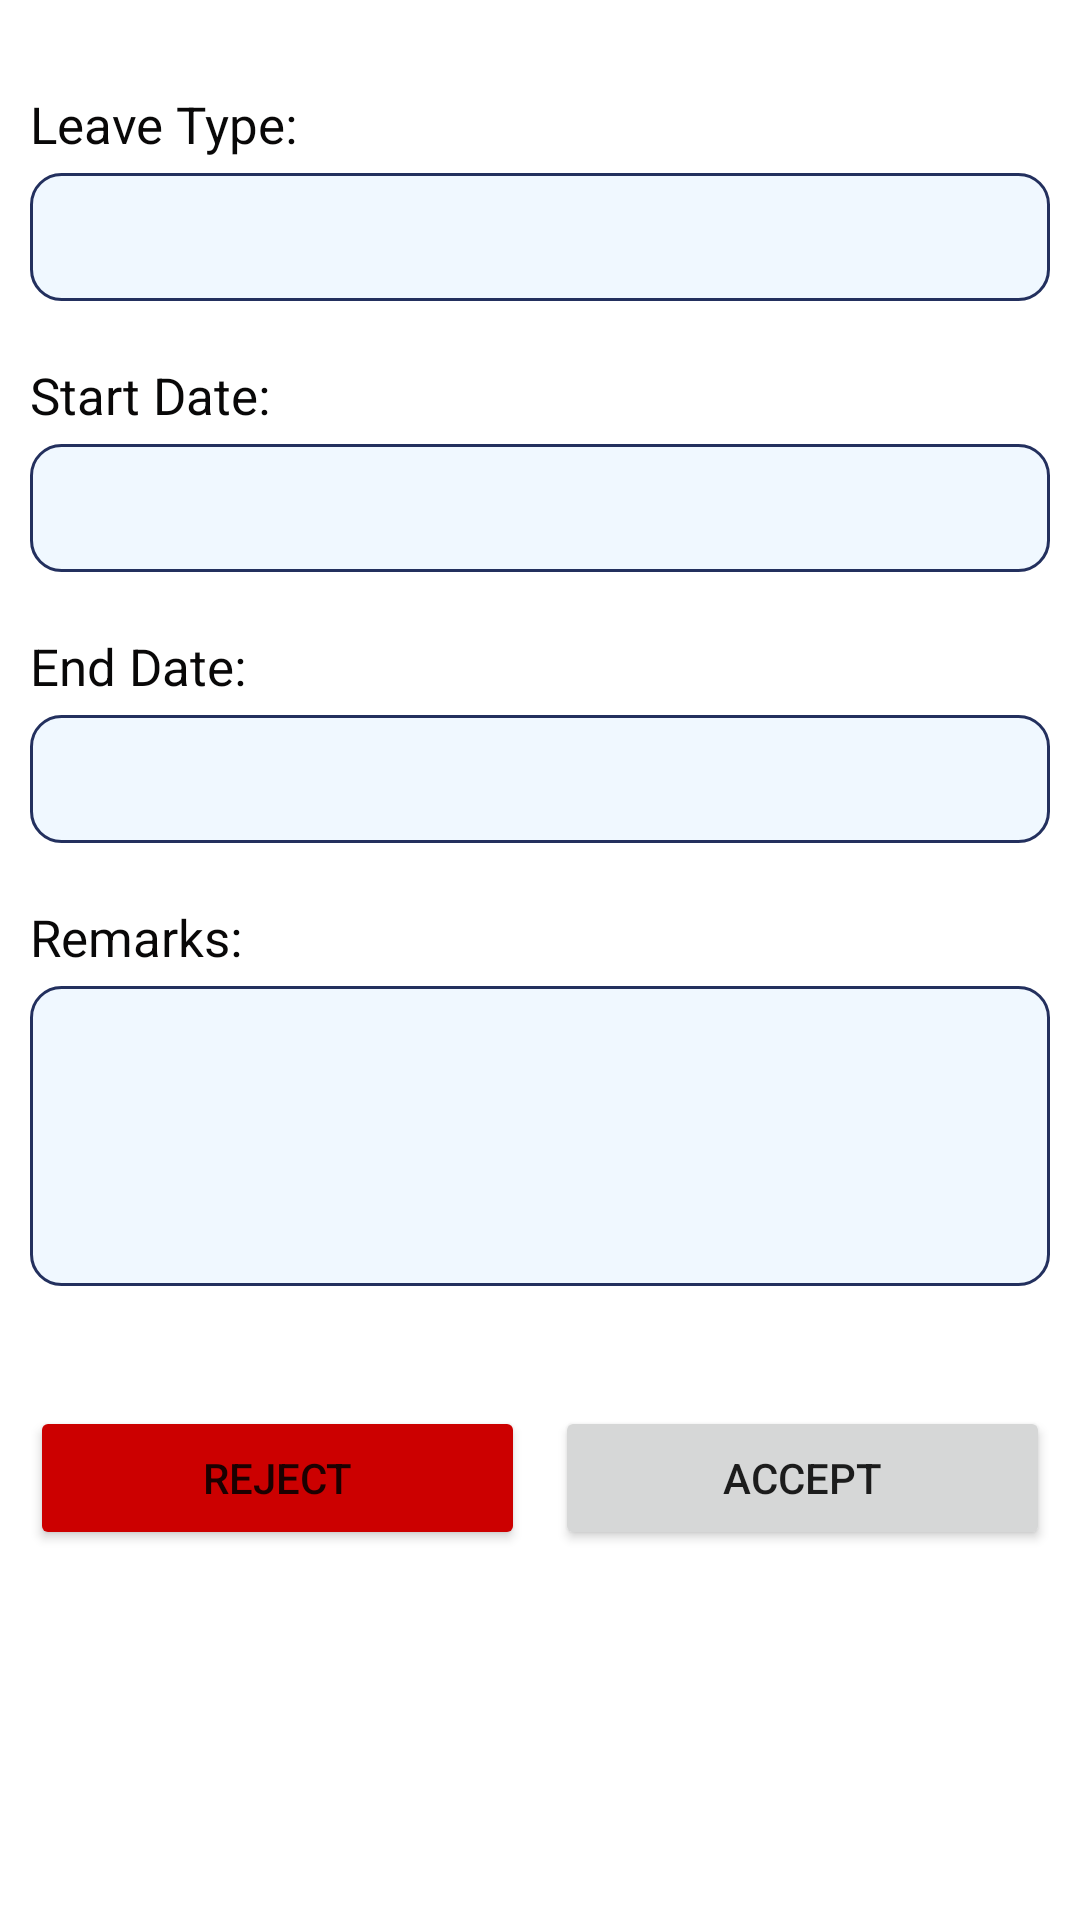

This screen was rendered from an Android layout file. Write that file and the resources it references.
<!-- AndroidManifest.xml: application theme Theme.HRApp -->
<!-- res/layout/fragment_managerleaveselect.xml -->
<?xml version="1.0" encoding="utf-8"?>
<androidx.constraintlayout.widget.ConstraintLayout xmlns:android="http://schemas.android.com/apk/res/android"
    xmlns:app="http://schemas.android.com/apk/res-auto"
    xmlns:tools="http://schemas.android.com/tools"
    android:layout_width="match_parent"
    android:layout_height="match_parent">


    <LinearLayout
        android:layout_width="match_parent"
        android:layout_height="wrap_content"
        android:layout_margin="10dp"
        android:orientation="vertical"
        app:layout_constraintBottom_toBottomOf="parent"
        app:layout_constraintEnd_toEndOf="parent"
        app:layout_constraintHorizontal_bias="0.733"
        app:layout_constraintStart_toStartOf="parent"
        app:layout_constraintTop_toTopOf="parent"
        app:layout_constraintVertical_bias="0.0">

        <TextView
            android:id="@+id/textViewLeaves"
            android:layout_width="wrap_content"
            android:layout_height="wrap_content"
            android:layout_marginTop="20dp"
            android:text="Leave Type:"
            android:textColor="#090808"
            android:textSize="17sp" />

        <TextView
            android:id="@+id/textViewLeaveType"
            android:layout_width="match_parent"
            android:layout_height="wrap_content"
            android:layout_marginTop="5dp"
            android:background="@drawable/info_border"
            android:textColor="#090808"
            android:textSize="17sp" />

        <TextView
            android:id="@+id/textViewSD"
            android:layout_width="match_parent"
            android:layout_height="wrap_content"
            android:layout_marginTop="20dp"
            android:text="Start Date:"
            android:textColor="#090808"
            android:textSize="17sp" />

        <TextView
            android:id="@+id/textViewStartDate"
            android:layout_width="match_parent"
            android:layout_height="wrap_content"
            android:layout_marginTop="5dp"
            android:textColor="#090808"
            android:background="@drawable/info_border"
            android:textSize="17sp" />

        <TextView
            android:id="@+id/textViewED"
            android:layout_width="match_parent"
            android:layout_height="wrap_content"
            android:layout_marginTop="20dp"
            android:text="End Date:"
            android:textColor="#090808"
            android:textSize="17sp" />

        <TextView
            android:id="@+id/textViewEndDate"
            android:layout_width="match_parent"
            android:layout_height="wrap_content"
            android:background="@drawable/info_border"
            android:layout_marginTop="5dp"
            android:textColor="#090808"
            android:textSize="17sp" />

        <TextView
            android:id="@+id/textViewRemarksLabel"
            android:layout_width="match_parent"
            android:layout_height="wrap_content"
            android:text="Remarks:"
            android:layout_marginTop="20dp"
            android:textColor="#090808"
            android:textSize="17sp" />

        <TextView
            android:id="@+id/textViewRemarksLeave"
            android:layout_width="match_parent"
            android:layout_height="100dp"
            android:layout_marginTop="5dp"
            android:textColor="#090808"
            android:background="@drawable/info_border"
            android:textSize="17sp" />

        <LinearLayout
            android:layout_width="match_parent"
            android:layout_height="match_parent"
            android:orientation="horizontal">

            <Button
                android:id="@+id/btnRejectLeave"
                android:layout_width="wrap_content"
                android:layout_height="wrap_content"
                android:layout_marginTop="40dp"
                android:layout_weight="1"
                android:backgroundTint="@android:color/holo_red_dark"
                android:text="Reject" />

            <Button
                android:id="@+id/btnAcceptLeave"
                android:layout_width="wrap_content"
                android:layout_height="wrap_content"
                android:layout_marginTop="40dp"
                android:layout_marginLeft="10dp"
                android:layout_weight="1"
                android:text="Accept" />
        </LinearLayout>


    </LinearLayout>


</androidx.constraintlayout.widget.ConstraintLayout>
<!-- resources referenced by this layout -->
<resources>
  <!-- drawable info_border (drawable) -->
  <?xml version="1.0" encoding="utf-8"?>
  <shape xmlns:android="http://schemas.android.com/apk/res/android" android:shape="rectangle" >
      <solid android:color="#F0F8FF" />
      <corners  android:radius="10dp"/>
      <stroke android:width="1dip" android:color="#23305E"/>
      <padding android:bottom="10dp" android:left="10dp" android:right="10dp" android:top="10dp"/>
  </shape>
  <style name="Theme.HRApp" parent="Theme.MaterialComponents.DayNight.DarkActionBar">
          
          <item name="colorPrimary">@color/aqua</item>
          <item name="colorPrimaryVariant">@color/white</item>
          <item name="colorOnPrimary">@color/white</item>
          
          <item name="colorSecondary">@color/white</item>
          <item name="colorSecondaryVariant">@color/teal_700</item>
          <item name="colorOnSecondary">@color/white</item>
          
          <item name="android:statusBarColor" tools:targetApi="l">@color/aqua</item>
      </style>
  <color name="aqua">#0cc0df</color>
  <color name="white">#FFFFFFFF</color>
  <color name="teal_700">#FF018786</color>
</resources>
